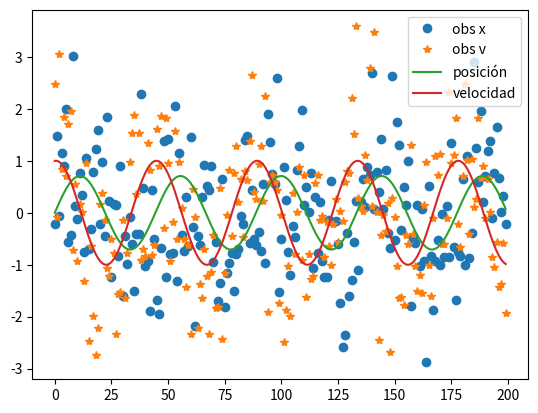
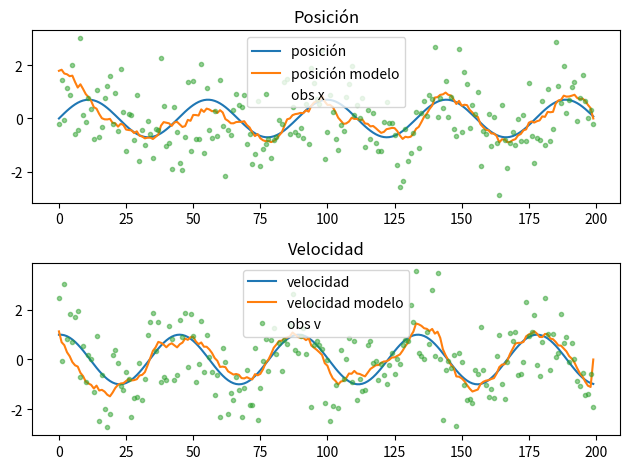
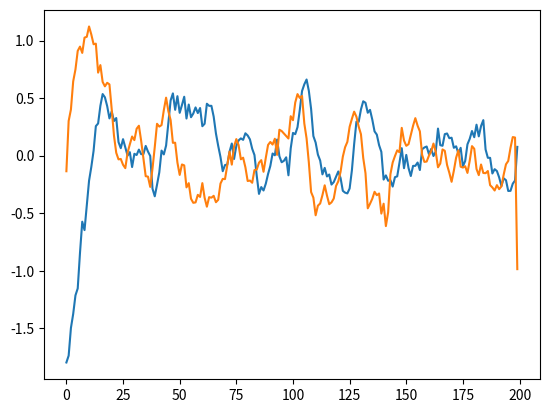
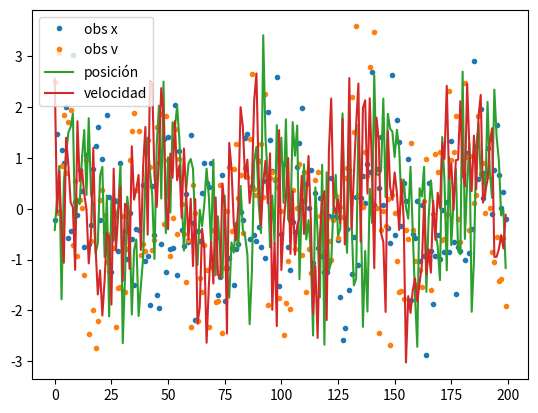
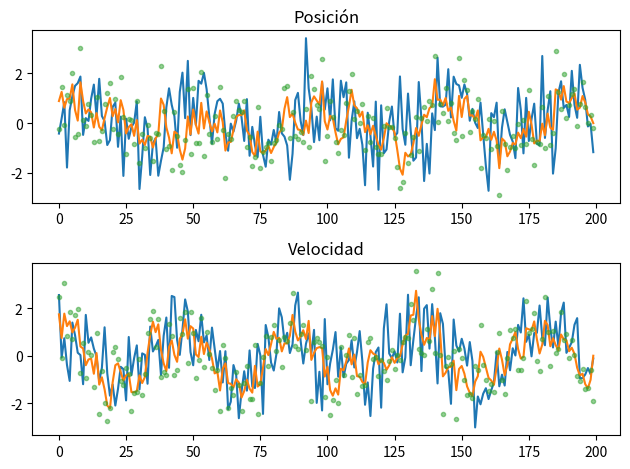

Reproduce these figures in Python, in order.
#!/usr/bin/env python3
# -*- coding: utf-8 -*-
"""
Created on Tue Oct 22 10:06:30 2019

@author: gimenacasaretto
"""

#Interpolacion optima modelo lineal 
#Considerar el modelo del oscilador armónico 
#(asumir un dt=0.1 y un Ω^2​ ​=2.0 y una condición inicial con x=0 m y v=1 m/s). 
#Generar una simulación de 200 pasos de tiempo que represente 
#la verdadera evolución del sistema. Generar un conjunto de observaciones 
#de la posición y la velocidad a partir de la verdad asumiendo un error 
#observacional Gaussiano aditivo con desviación estándar q de 1 ​m para la 
#posición y 1 ​m/s​ para la velocidad.

import numpy as np
import matplotlib.pyplot as plt

dt= 0.1
omega= 2

v_true= np.zeros(200)
x_true= np.zeros(200)
x_true[0]=0 
v_true[0]=1

for k in range(len(v_true)-1):
    v_true[k+1]= v_true[k] - dt*omega*x_true[k]
    x_true[k+1]= x_true[k] +dt*v_true[k+1]
    
error_x = np.random.randn(len(x_true))
error_v = np.random.randn(len(v_true))

obs_x = x_true + error_x
obs_v = v_true + error_v

plt.figure()
plt.plot(obs_x, 'o', label= 'obs x')
plt.plot(obs_v, '*', label = 'obs v')
plt.plot(x_true, label= 'posición')
plt.plot(v_true, label= 'velocidad')
plt.legend()
plt.savefig( 'Oscilador.png', dpi=500)
# =============================================================================
#  1 (a)
# =============================================================================
#OI : xa = xb + K(y - Hxb) yo quiero mi xa
#H en este caso es la identidad, 
#porque estoy observando en el mismo punto el estado 
#B tambien es la identidad por enunciado
#R como asumo que no hay correlacion entre las observaciones 
#entonces es la identidad
#K = B*H.T ( B + H.T*R*H)^-1

xb = 2
vb = 1

analisis = np.zeros ((200, 2))

obs = np.zeros ((200, 2))
obs[:,0] = obs_x
obs[:,1] = obs_v

fcst= np.zeros ((200, 2))
fcst [0,0] = xb
fcst [0,1] = vb 

R = H = B = np.array ([[1, 0 ], [0 , 1]]) 
B = 0.1*B
K = B.dot(H.T).dot(np.linalg.inv(B + H.T.dot(R).dot(H)))

for i in range(len(analisis)-1):
    analisis[i , :] = fcst[i, : ] + K.dot((obs[i,:]- fcst[i,:]))
    fcst [i + 1 , 1 ]= analisis [i, 1 ] - dt*omega*analisis[i,0]
    fcst [i + 1, 0]= analisis [i, 0] + dt*fcst[i+1,1]


plt.figure()
plt.subplot(2,1,1)
plt.title ( 'Posición')
plt.plot(x_true, label= 'posición ')
plt.plot(analisis[:,0], label= 'posición modelo')
plt.plot(obs_x, '.', label= 'obs x', alpha= 0.5)
plt.legend()

plt.subplot(2,1,2)
plt.title('Velocidad')
plt.plot(v_true, label= 'velocidad')
plt.plot(analisis[:,1], label= 'velocidad modelo')
plt.plot(obs_v, '.', label = 'obs v', alpha= 0.5)
plt.legend()
plt.tight_layout()
plt.savefig( 'OI oscilador B 0.1.png', dpi=500)

# =============================================================================
# 1 (b)
# =============================================================================
# B = [var(x), cov(x,y)] [cov(x,y), var(y)]

# =============================================================================
# 1 (b) bis 
# =============================================================================

x_dif = x_true - analisis [:,0]
v_dif = v_true - analisis [:,1]

plt.figure()
plt.plot(x_dif)
plt.plot(v_dif)

#al estar suponiendo que la estimacion tienen
#siempre la misma incertidumbre no varia la confianza
#en el tiempo. Por que es lineal 
#el P no se achica con el tiempo , es cte con el tiempo 
#es lo que hace que no le damos peso al background 
#entonces el error nunca se achica mas alla de cierto valor . 

# =============================================================================
# 1 (c) NO es realista.
# =============================================================================

# =============================================================================
# 1 (d) Modelo imperfecto 
# =============================================================================
v_true= np.zeros(200)
x_true= np.zeros(200)
x_true[0]=0 
v_true[0]=1

for k in range(len(v_true)-1):
    v_true[k+1]= v_true[k] - dt*omega*x_true[k]
    x_true[k+1]= x_true[k] +dt*v_true[k+1]
    
error_x = np.random.randn(len(x_true))
error_v = np.random.randn(len(v_true))

x_true = x_true + error_x
v_true = v_true + error_v


plt.figure()
plt.plot(obs_x, '.', label= 'obs x')
plt.plot(obs_v, '.', label = 'obs v')
plt.plot(x_true, label= 'posición')
plt.plot(v_true, label= 'velocidad')
plt.legend()
plt.savefig( 'Oscilador 1(d).png', dpi=500)

xb = 2
vb = 1

analisis = np.zeros ((200, 2))
analisis [0,0] = xb
analisis [0,1] = vb
obs = np.zeros ((200, 2))
obs[:,0] = obs_x
obs[:,1] = obs_v

K= np.array ([[2, 0 ], [0 , 2]]) 
K = np.linalg.inv(K)

for i in range(len(analisis)-1):
    analisis[i , :] = fcst[i, : ] + K.dot((obs[i,:]- fcst[i,:]))
    fcst [i + 1 , 1 ]= analisis [i, 1 ] - dt*omega*analisis[i,0]
    fcst [i + 1, 0]= analisis [i, 0] + dt*fcst[i+1,1]

#Habria que modificar la B ya que no tengo un modelo perfecto 
#podria ver con distintos valores para ver cual reduce el error
#da una mejor estimación 

plt.figure()
plt.subplot(2,1,1)
plt.title ( 'Posición')
plt.plot(x_true, label= 'posición ')
plt.plot(analisis[:,0], label= 'posición modelo')
plt.plot(obs_x, '.', label= 'obs x', alpha= 0.5)
#plt.legend()

plt.subplot(2,1,2)
plt.title('Velocidad')
plt.plot(v_true, label= 'velocidad')
plt.plot(analisis[:,1], label= 'velocidad modelo')
plt.plot(obs_v, '.', label = 'obs v', alpha= 0.5)
#plt.legend()
plt.tight_layout()
plt.savefig( 'OI oscilador 1(d).png', dpi=500)